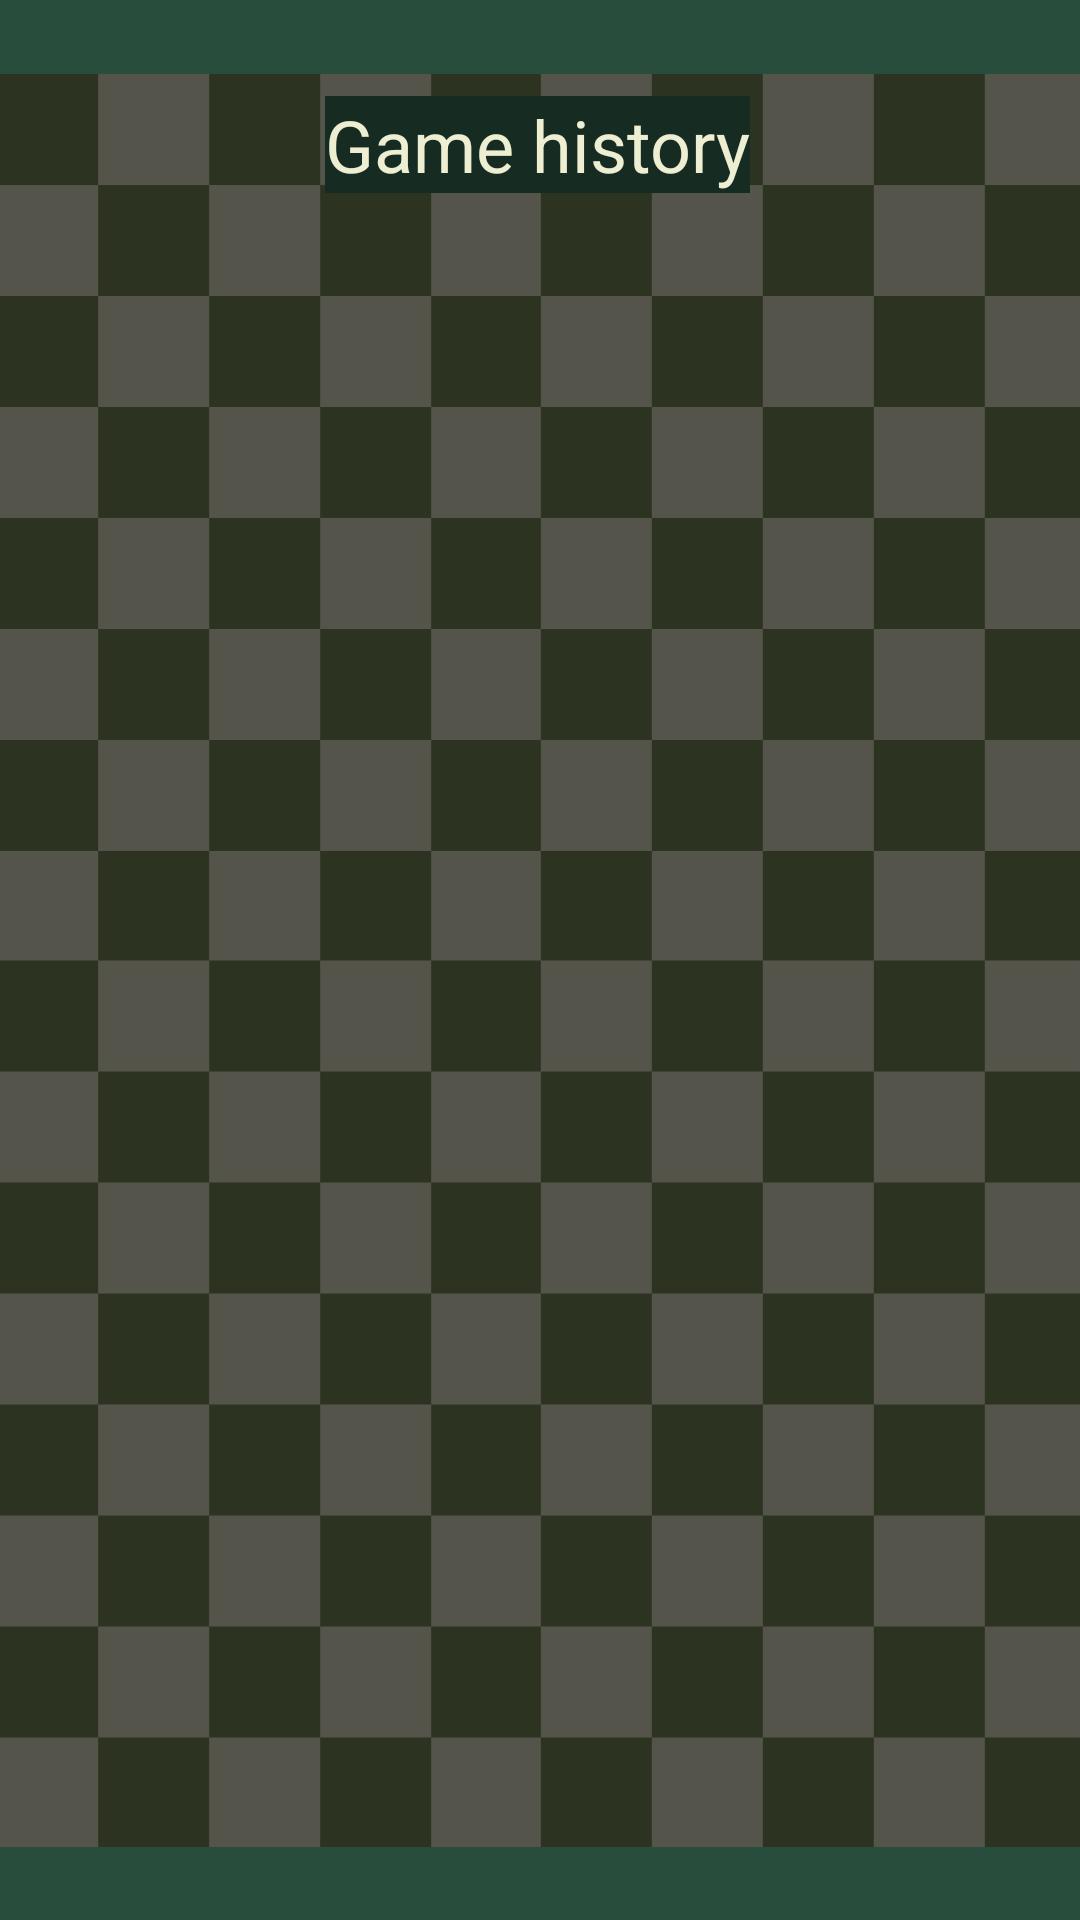

The Android layout XML behind this screen, and the referenced resources:
<!-- AndroidManifest.xml: application theme Theme.LiarsChess -->
<!-- res/layout/activity_history.xml -->
<?xml version="1.0" encoding="utf-8"?>
<androidx.constraintlayout.widget.ConstraintLayout xmlns:android="http://schemas.android.com/apk/res/android"
    xmlns:app="http://schemas.android.com/apk/res-auto"
    xmlns:tools="http://schemas.android.com/tools"
    android:id="@+id/main"
    android:layout_width="match_parent"
    android:layout_height="match_parent"
    android:background="@color/white"
    android:backgroundTint="#294D3C"
    tools:context=".HistoryActivity">

    <ImageView
        android:id="@+id/imageView5"
        android:layout_width="1191dp"
        android:layout_height="591dp"
        android:src="@drawable/background"
        app:layout_constraintBottom_toBottomOf="parent"
        app:layout_constraintEnd_toEndOf="parent"
        app:layout_constraintStart_toStartOf="parent"
        app:layout_constraintTop_toTopOf="parent" />

    <ListView
        android:id="@+id/gameList"
        android:layout_width="401dp"
        android:layout_height="510dp"
        app:layout_constraintBottom_toTopOf="@+id/guideline16"
        app:layout_constraintEnd_toStartOf="@+id/guideline8"
        app:layout_constraintHorizontal_bias="0.516"
        app:layout_constraintStart_toStartOf="@+id/guideline6"
        app:layout_constraintTop_toBottomOf="@+id/textView5"
        app:layout_constraintVertical_bias="0.882" />

    <TextView
        android:id="@+id/textView5"
        android:layout_width="wrap_content"
        android:layout_height="wrap_content"
        android:background="#162b22"
        android:text="Game history"
        android:textColor="#eeeed2"
        android:textSize="24sp"
        app:layout_constraintEnd_toStartOf="@+id/guideline8"
        app:layout_constraintHorizontal_bias="0.495"
        app:layout_constraintStart_toStartOf="@+id/guideline6"
        app:layout_constraintTop_toTopOf="@+id/guideline9" />

    <androidx.constraintlayout.widget.Guideline
        android:id="@+id/guideline6"
        android:layout_width="wrap_content"
        android:layout_height="wrap_content"
        android:orientation="vertical"
        app:layout_constraintGuide_percent="0.05
" />

    <androidx.constraintlayout.widget.Guideline
        android:id="@+id/guideline8"
        android:layout_width="wrap_content"
        android:layout_height="wrap_content"
        android:orientation="vertical"
        app:layout_constraintGuide_percent="0.95" />

    <androidx.constraintlayout.widget.Guideline
        android:id="@+id/guideline9"
        android:layout_width="wrap_content"
        android:layout_height="wrap_content"
        android:orientation="horizontal"
        app:layout_constraintGuide_percent="0.05" />

    <Button
        android:id="@+id/LogOutButton"
        android:layout_width="wrap_content"
        android:layout_height="wrap_content"
        android:text="Log out"
        app:layout_constraintBottom_toBottomOf="parent"
        app:layout_constraintStart_toStartOf="@+id/guideline6"
        app:layout_constraintTop_toTopOf="@+id/guideline16" />

    <androidx.constraintlayout.widget.Guideline
        android:id="@+id/guideline16"
        android:layout_width="wrap_content"
        android:layout_height="wrap_content"
        android:orientation="horizontal"
        app:layout_constraintGuide_begin="664dp" />

</androidx.constraintlayout.widget.ConstraintLayout>
<!-- resources referenced by this layout -->
<resources>
  <!-- drawable background: png bitmap (drawable, 106716 bytes) -->
  <style name="Theme.LiarsChess" parent="Base.Theme.LiarsChess" />
  <style name="Base.Theme.LiarsChess" parent="Theme.Material3.DayNight.NoActionBar">
          
          
      </style>
  <!-- not gathered from this repository: default colours our renderer supplied (Android Studio template values) -->
  <color name="white">#FFFFFFFF</color>
</resources>
